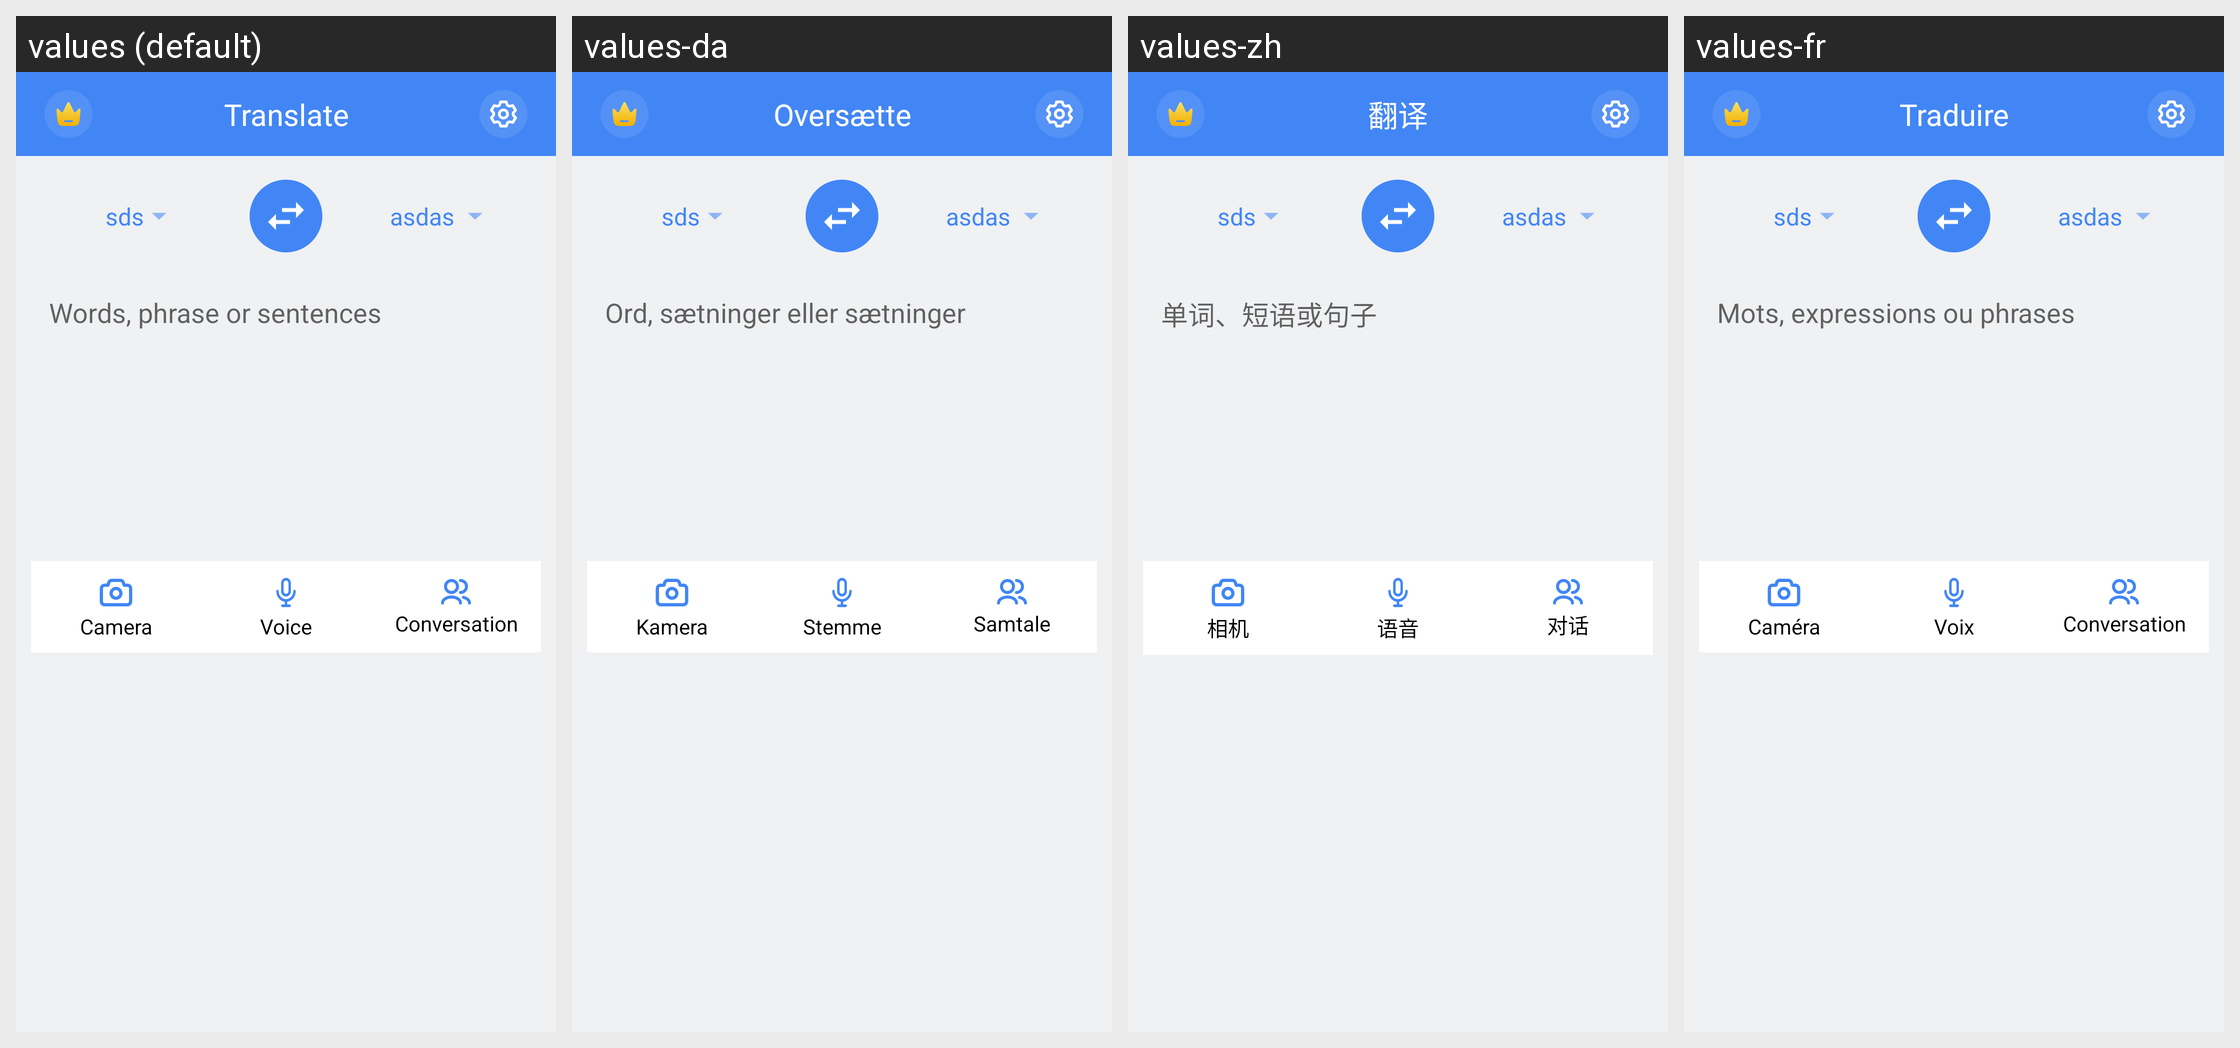

Locale-by-locale string values for the Android screen shown in this grid:
Android screen res/layout/fragment_home.xml rendered under 4 locales, left to right: values (default), values-da, values-zh, values-fr. Device: Nexus 5 (rendered at 1080×1920; each locale shown at half size, 540×960, under a caption strip naming it); theme AppTheme.NoActionBar.
Other locales in the repository, not shown: values-af, values-ar, values-bn, values-cs, values-de, values-fil, values-hi, values-in, values-it, values-ja, values-ko, values-ms, values-nl, values-pt.
Strings drawn on this screen, with the default value and each locale's value (text and hints the layout hard-codes, and strings that could not be matched under every locale, appear in the picture but are not listed):

app_name
  values: Translate
  values-da: Oversætte
  values-zh: 翻译
  values-fr: Traduire

words_phrase_or_sentences
  values: Words, phrase or sentences
  values-da: Ord, sætninger eller sætninger
  values-zh: 单词、短语或句子
  values-fr: Mots, expressions ou phrases

camera
  values: Camera
  values-da: Kamera
  values-zh: 相机
  values-fr: Caméra

voice
  values: Voice
  values-da: Stemme
  values-zh: 语音
  values-fr: Voix

conversation
  values: Conversation
  values-da: Samtale
  values-zh: 对话
  values-fr: Conversation
